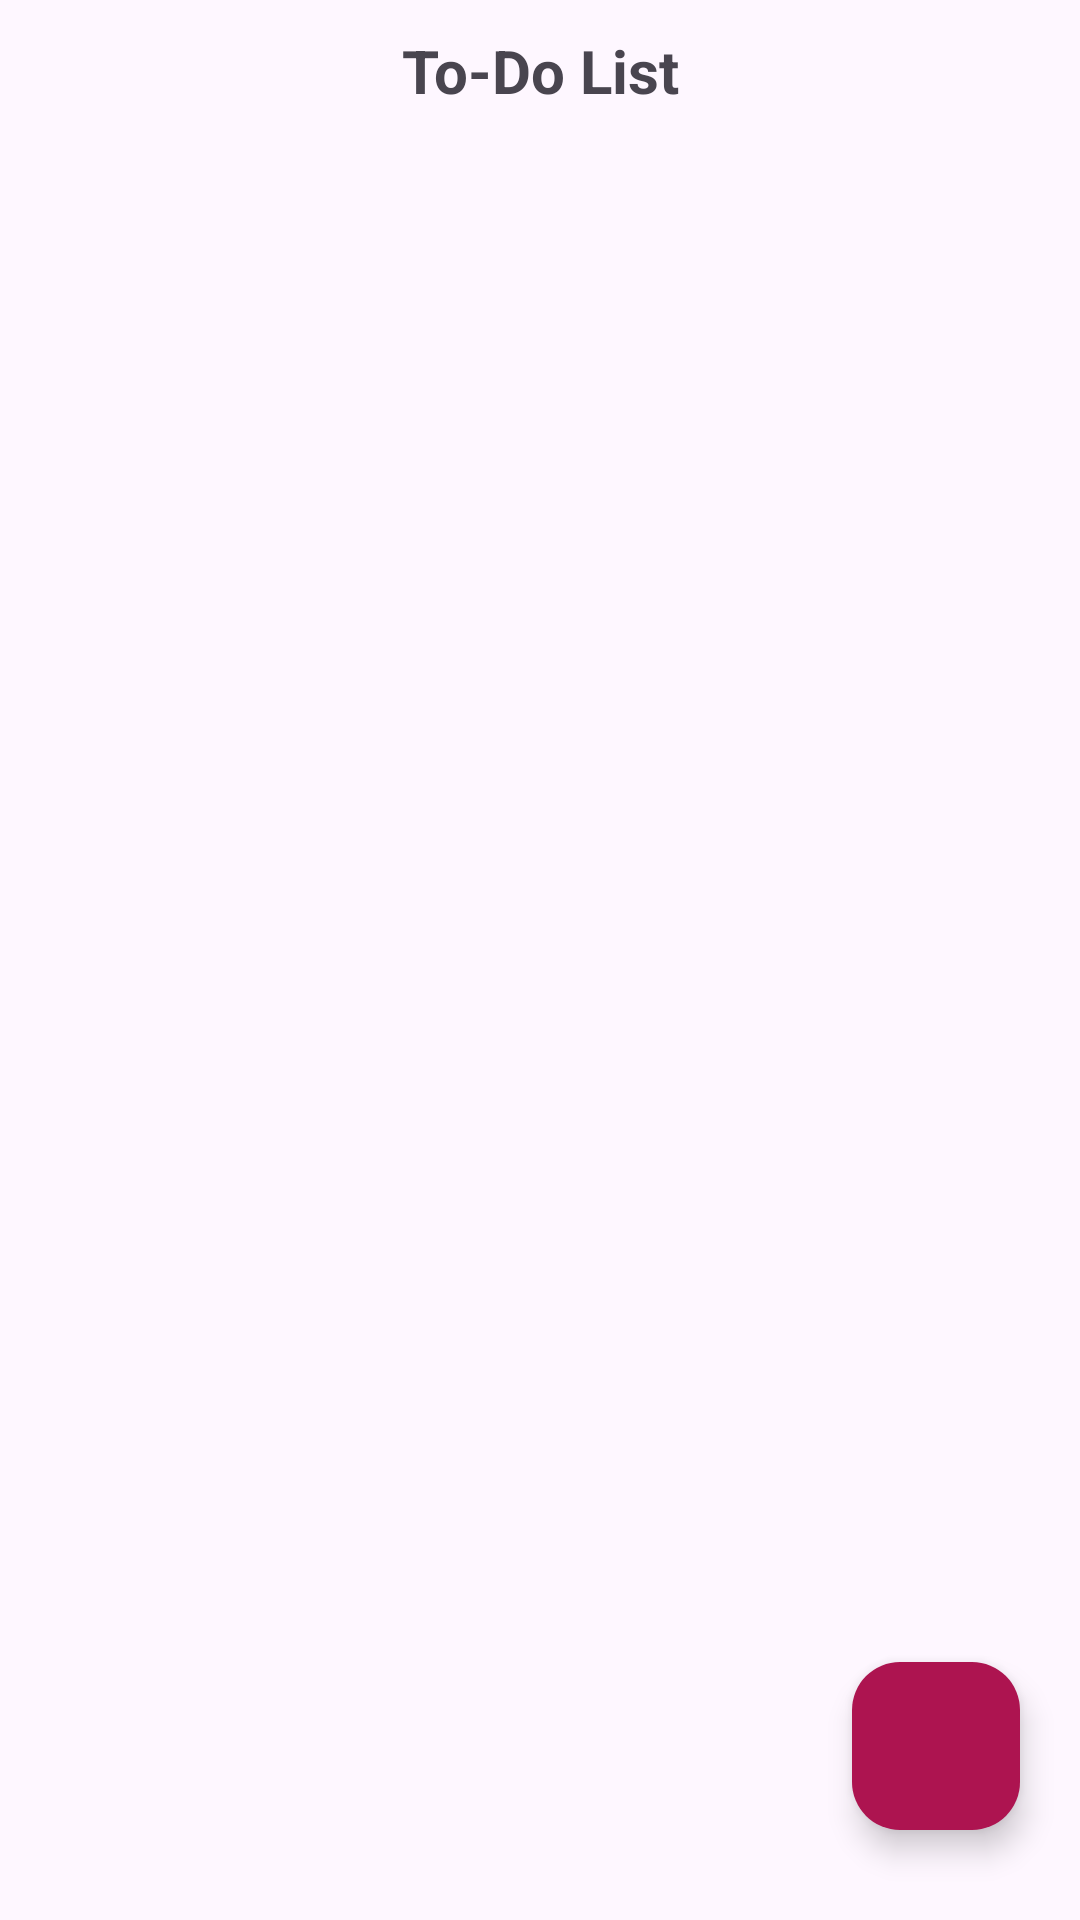

Write the Android layout XML for this screen, with the resource values it uses.
<!-- AndroidManifest.xml: application theme Theme.Assignment2_SMD -->
<!-- res/layout/activity_main.xml -->
<androidx.constraintlayout.widget.ConstraintLayout xmlns:android="http://schemas.android.com/apk/res/android"
    xmlns:app="http://schemas.android.com/apk/res-auto"
    xmlns:tools="http://schemas.android.com/tools"
    android:layout_width="match_parent"
    android:layout_height="match_parent"
    tools:context=".MainActivity">

    <TextView
        android:id="@+id/textView"
        android:layout_width="wrap_content"
        android:layout_height="wrap_content"
        android:text="To-Do List"
        android:gravity="center"
        android:layout_marginTop="10dp"
        android:textSize="20sp"
        android:textStyle="bold"
        app:layout_constraintEnd_toEndOf="parent"
        app:layout_constraintStart_toStartOf="parent"
        app:layout_constraintTop_toTopOf="parent" />

    <FrameLayout
        android:id="@+id/fragment_container"
        android:layout_width="409dp"
        android:layout_height="643dp"
        app:layout_constraintBottom_toBottomOf="parent"
        app:layout_constraintEnd_toEndOf="parent"
        app:layout_constraintStart_toStartOf="parent"
        app:layout_constraintTop_toTopOf="parent" />

    <com.google.android.material.floatingactionbutton.FloatingActionButton
        android:id="@+id/fabReview"
        android:layout_width="wrap_content"
        android:layout_height="wrap_content"
        android:layout_marginBottom="30dp"
        android:layout_marginRight="20dp"
        android:contentDescription="TODO"
        android:src="@drawable/baseline_add_24"
        app:layout_constraintBottom_toBottomOf="parent"
        app:layout_constraintEnd_toEndOf="parent"
        app:backgroundTint="@color/primary" />
</androidx.constraintlayout.widget.ConstraintLayout>
<!-- resources referenced by this layout -->
<resources>
  <color name="primary">#ad1450</color>
  <style name="Theme.Assignment2_SMD" parent="Base.Theme.Assignment2_SMD" />
  <style name="Base.Theme.Assignment2_SMD" parent="Theme.Material3.DayNight.NoActionBar">
          
          
      </style>
</resources>
